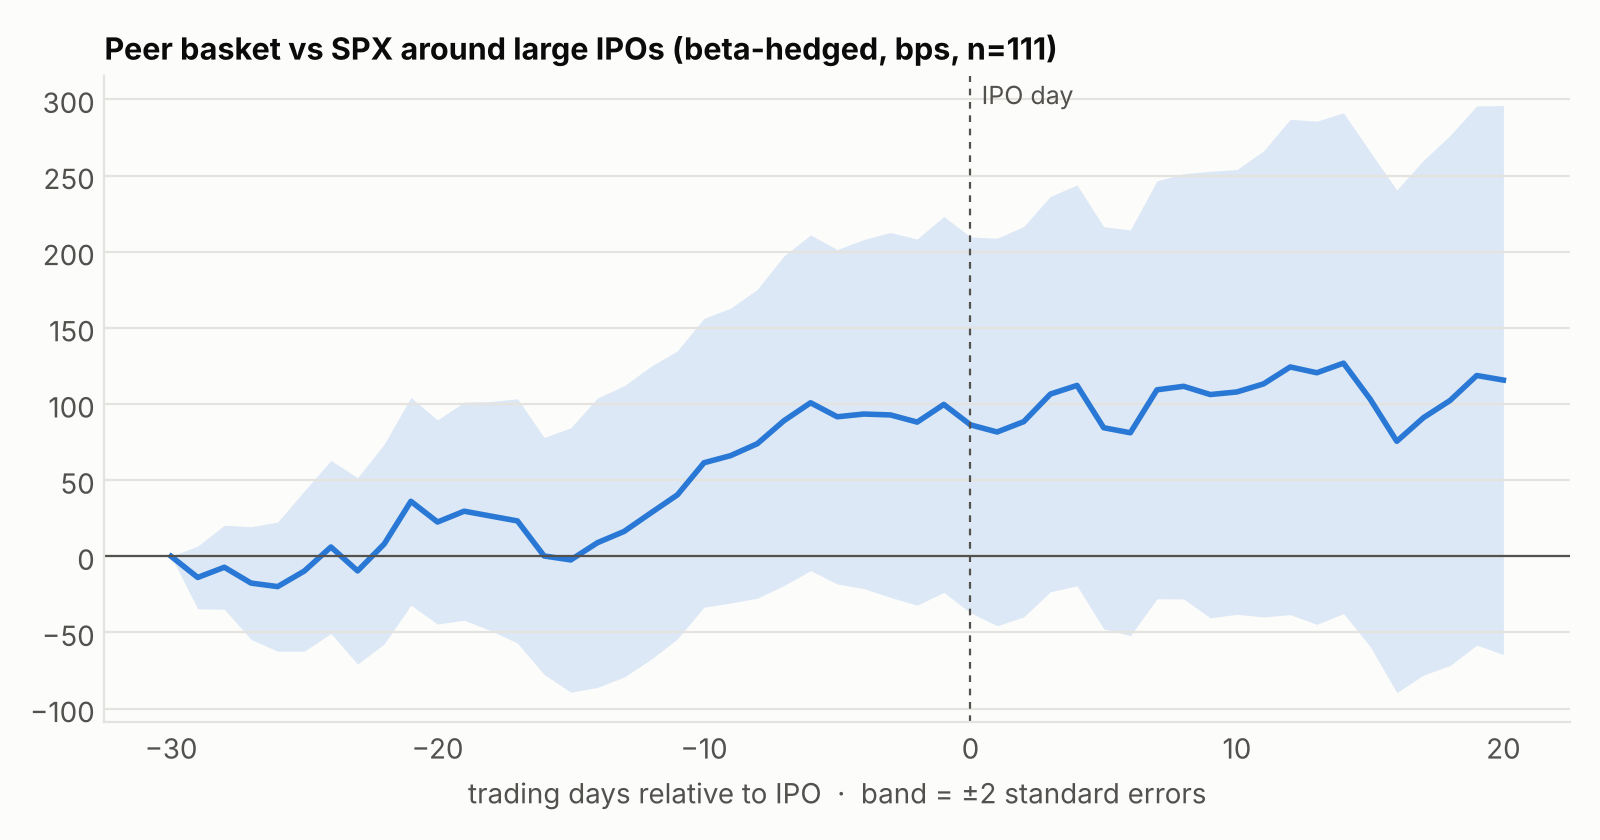

Values plotted in this chart, from the file beside it:
, mean, median, se, n
-30, 0.00000, 0.00000, 0.00000, 111
-29, -0.00139, -0.00150, 0.00103, 111
-28, -0.00072, 0.00047, 0.00138, 111
-27, -0.00176, -0.00197, 0.00185, 111
-26, -0.00199, -0.00377, 0.00212, 111
-25, -0.00097, -0.00315, 0.00263, 111
-24, 0.00061, -0.00134, 0.00284, 111
-23, -0.00096, -0.00101, 0.00306, 111
-22, 0.00081, -0.00141, 0.00328, 111
-21, 0.00361, 0.00257, 0.00341, 111
-20, 0.00225, 0.00138, 0.00335, 111
-19, 0.00296, -0.00144, 0.00358, 111
-18, 0.00264, -0.00101, 0.00376, 111
-17, 0.00232, 0.00035, 0.00401, 111
-16, 0.00002, 0.00116, 0.00389, 111
-15, -0.00024, -0.00572, 0.00434, 111
-14, 0.00089, -0.00084, 0.00475, 111
-13, 0.00163, -0.00237, 0.00478, 111
-12, 0.00284, 0.00068, 0.00481, 111
-11, 0.00403, -0.00299, 0.00473, 111
-10, 0.00614, 0.00072, 0.00474, 111
-9, 0.00661, 0.00073, 0.00484, 111
-8, 0.00739, 0.00030, 0.00507, 111
-7, 0.00890, -0.00088, 0.00541, 111
-6, 0.01008, 0.00092, 0.00551, 111
-5, 0.00916, 0.00078, 0.00549, 111
-4, 0.00934, 0.00034, 0.00573, 111
-3, 0.00928, -0.00488, 0.00599, 111
-2, 0.00881, -0.00422, 0.00601, 111
-1, 0.00997, 0.00225, 0.00617, 111
0, 0.00863, 0.00028, 0.00617, 111
1, 0.00816, -0.00105, 0.00636, 111
2, 0.00884, 0.00358, 0.00641, 111
3, 0.01065, 0.00640, 0.00649, 111
4, 0.01122, 0.00691, 0.00658, 111
5, 0.00844, -0.00201, 0.00660, 111
6, 0.00811, 0.00141, 0.00666, 111
7, 0.01093, -0.00071, 0.00686, 111
8, 0.01116, 0.00616, 0.00698, 111
9, 0.01062, 0.00628, 0.00733, 111
10, 0.01079, 0.00667, 0.00730, 111
11, 0.01132, 0.00520, 0.00765, 111
12, 0.01243, 0.00680, 0.00813, 111
13, 0.01205, 0.00820, 0.00826, 111
14, 0.01268, 0.01164, 0.00822, 111
15, 0.01032, 0.01292, 0.00812, 111
16, 0.00755, 0.00567, 0.00825, 111
17, 0.00910, 0.00659, 0.00845, 111
18, 0.01023, 0.00655, 0.00870, 111
19, 0.01187, 0.00502, 0.00885, 111
20, 0.01157, 0.00104, 0.00901, 111
